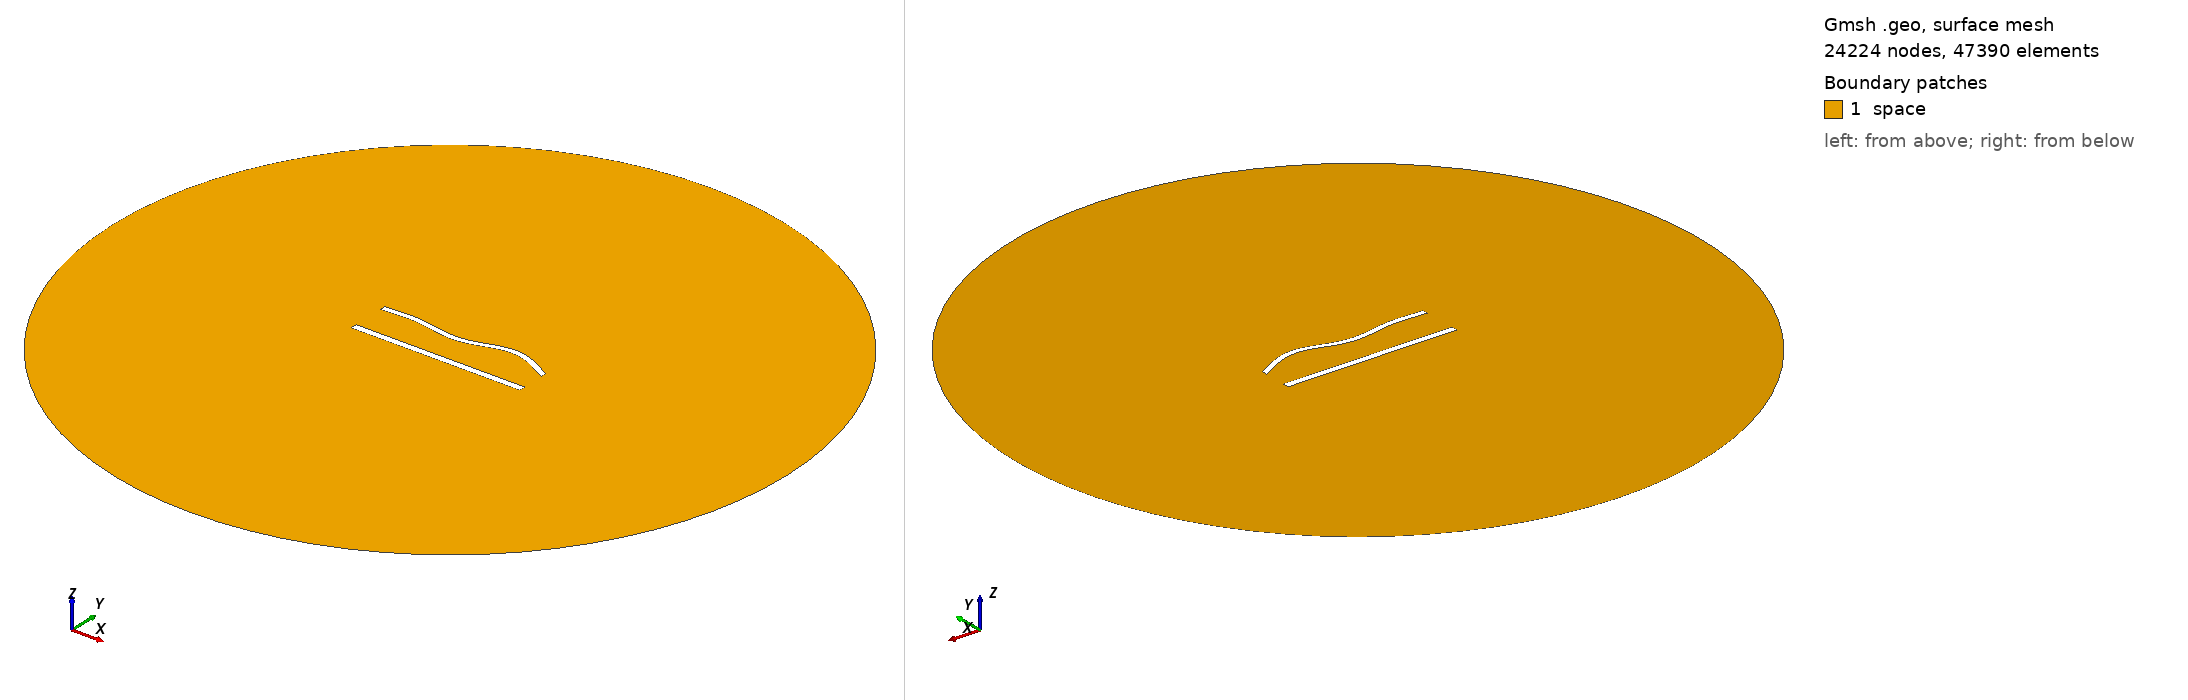

Gmsh geometry script, surface-meshed: 24224 nodes, 47390 surface elements. Boundary patches (legend numbers): 1 space. Left view from above one corner, right view from below the opposite corner. Legend entries are the model's physical surfaces. The drawing asked Gmsh for element sizes between 1% and 20% of the model's largest extent; the script's own settings can give other sizes.

=== 930.geo (drawn) ===
//---------------------------------------
// Geometry kernel
//---------------------------------------

SetFactory("OpenCASCADE");



//---------------------------------------
// Parameters of the geometry
//---------------------------------------

// Overetch of the upper plate
overetch = 0.25;

// Distance between the plates
distance = 22.5;

// Discretization over the x axis (for the deformation)
nx = 50; 

// Length of the plate
L = 100 - overetch; 

// Number of modes
n = 4; 

// 1st mode coefficient
coeff(1) = 0.0;
beta(1) = 0.596864 * 3.1415926535 / L;

// 2nd mode coefficient
coeff(2) = 0.0;
beta(2) = 1.49418 * 3.1415926535 / L;

// 3rd mode coefficient
coeff(3) = -1.5;
beta(3) = 2.50025 * 3.1415926535 / L;

// 4th mode coefficient
coeff(4) = 1.5;
beta(4) = 3.49999 * 3.1415926535 / L;



//---------------------------------------
// Upper plate (deformed rectangle)
//---------------------------------------

// Coordiantes of the upper plate
xmin = -50;
xmax = 50 - overetch;

// Height of the upper plate
yheight = 4 - 2 * overetch;

// Indexes of the points
UpperID[] = {};
LowerID[] = {};
LeftID[] = {};
RightID[] = {};

// Point index
p = 1;

// Horizontal edges
For i In {1:nx}
    x = xmin + (i-1)*(xmax - xmin)/(nx-1);

    y_bottom = distance / 2 + overetch;
    For j In {1:n}
        C = (Cosh(beta(j)*L) + Cos(beta(j)*L)) / (Sinh(beta(j)*L) + Sin(beta(j)*L));
        y_bottom  = y_bottom + coeff(j) * (Cosh(beta(j)*(x+50)) - Cos(beta(j)*(x+50)) - C * (Sinh(beta(j)*(x+50)) - Sin(beta(j)*(x+50))));
    EndFor

    y_top = y_bottom + yheight;

    Point(p) = {x, y_top, 0, 1.0};
    UpperID[i] = p;
    p = p + 1;

    Point(p) = {x, y_bottom, 0, 1.0};
    LowerID[i] = p;
    p = p + 1;
EndFor

// Create point lists
UpperPts[] = {}; LowerPts[] = {};
For i In {1:nx}
  UpperPts[] += {UpperID[i]};
  LowerPts[] += {LowerID[i]};
EndFor

// Build splines
Spline(1) = {UpperPts[]};
Spline(2) = {LowerPts[]};
Line(3) = {LowerPts[nx-1], UpperPts[nx-1]};
Line(4) = {LowerPts[0], UpperPts[0]};

// Build the plane surface
Curve Loop(1) = {2, 3, -1, -4};
Plane Surface(1) = {1};



//---------------------------------------
// Lower plate (rectangle)
//---------------------------------------

// Vertices
Point(1001) = {-50, -distance/2, 0, 1.0};
Point(1002) = { 50, -distance/2, 0, 1.0};
Point(1003) = { 50,  -distance/2 + 4, 0, 1.0};
Point(1004) = {-50,  -distance/2 + 4, 0, 1.0};

// Edges
Line(5) = {1001, 1002};
Line(6) = {1002, 1003};
Line(7) = {1003, 1004};
Line(8) = {1004, 1001};

// Plane surface
Line Loop(2) = {5, 6, 7, 8};
Plane Surface(2) = {2}; 



//---------------------------------------
// Outer (fictious) boundary
//---------------------------------------

// Points
Point(1005) = {0, 0, 0};       // Center
Point(1006) = {200, 0, 0};     // Start point
Point(1007) = {0, 200, 0};     // 90 degrees
Point(1008) = {-200, 0, 0};    // 180 degrees
Point(1009) = {0, -200, 0};    // 270 degrees

// Circle arcs (each needs start, center, end)
Circle(9) = {1006, 1005, 1007};
Circle(10) = {1007, 1005, 1008};
Circle(11) = {1008, 1005, 1009};
Circle(12) = {1009, 1005, 1006};

// Plane surface for the entire domain
Curve Loop(3) = {9, 10, 11, 12};
Surface(3) = {3};

// Subtract the plates from the whole domain to obtain the actual domain where we want to solve the equations
BooleanDifference{ Surface{3}; Delete; }{ Surface{1}; Surface{2}; Delete; }




//---------------------------------------
// Transfinite Lines/Curves
//---------------------------------------

// Set the number of points on the boundaries
r = 6;
d = 0.15;

// Plates
Transfinite Curve {1} = 50*r/4 Using Progression 1;
Transfinite Line {2} = 50*r Using Progression 1;
Transfinite Curve {3, 4} = 2*r Using Progression 1+d;
Transfinite Line {5} = 50*r/4 Using Progression 1;
Transfinite Line {7} = 50*r Using Progression 1;
Transfinite Line {6} = 2*r Using Progression 1-d;
Transfinite Line {8} = 2*r Using Progression 1+d;

// Outer boundary
Transfinite Line {9, 10, 11, 12} = 20 Using Progression 1;



//---------------------------------------
// Physical groups
//---------------------------------------                

// Physical curves (boundaries)
Physical Line("force_segment", 10) = {2};
Physical Line("upper_plate", 11) = {1, 3, 4};
Physical Line("lower_plate", 12) = {5, 6, 7, 8};
Physical Line("boundary", 20) = {9, 10, 11, 12};

// Physical Surfaces
Physical Surface("space", 30) = {3};



//---------------------------------------
// 6. Generate the Mesh
//---------------------------------------

// 2D mesh generation
Mesh 2;
